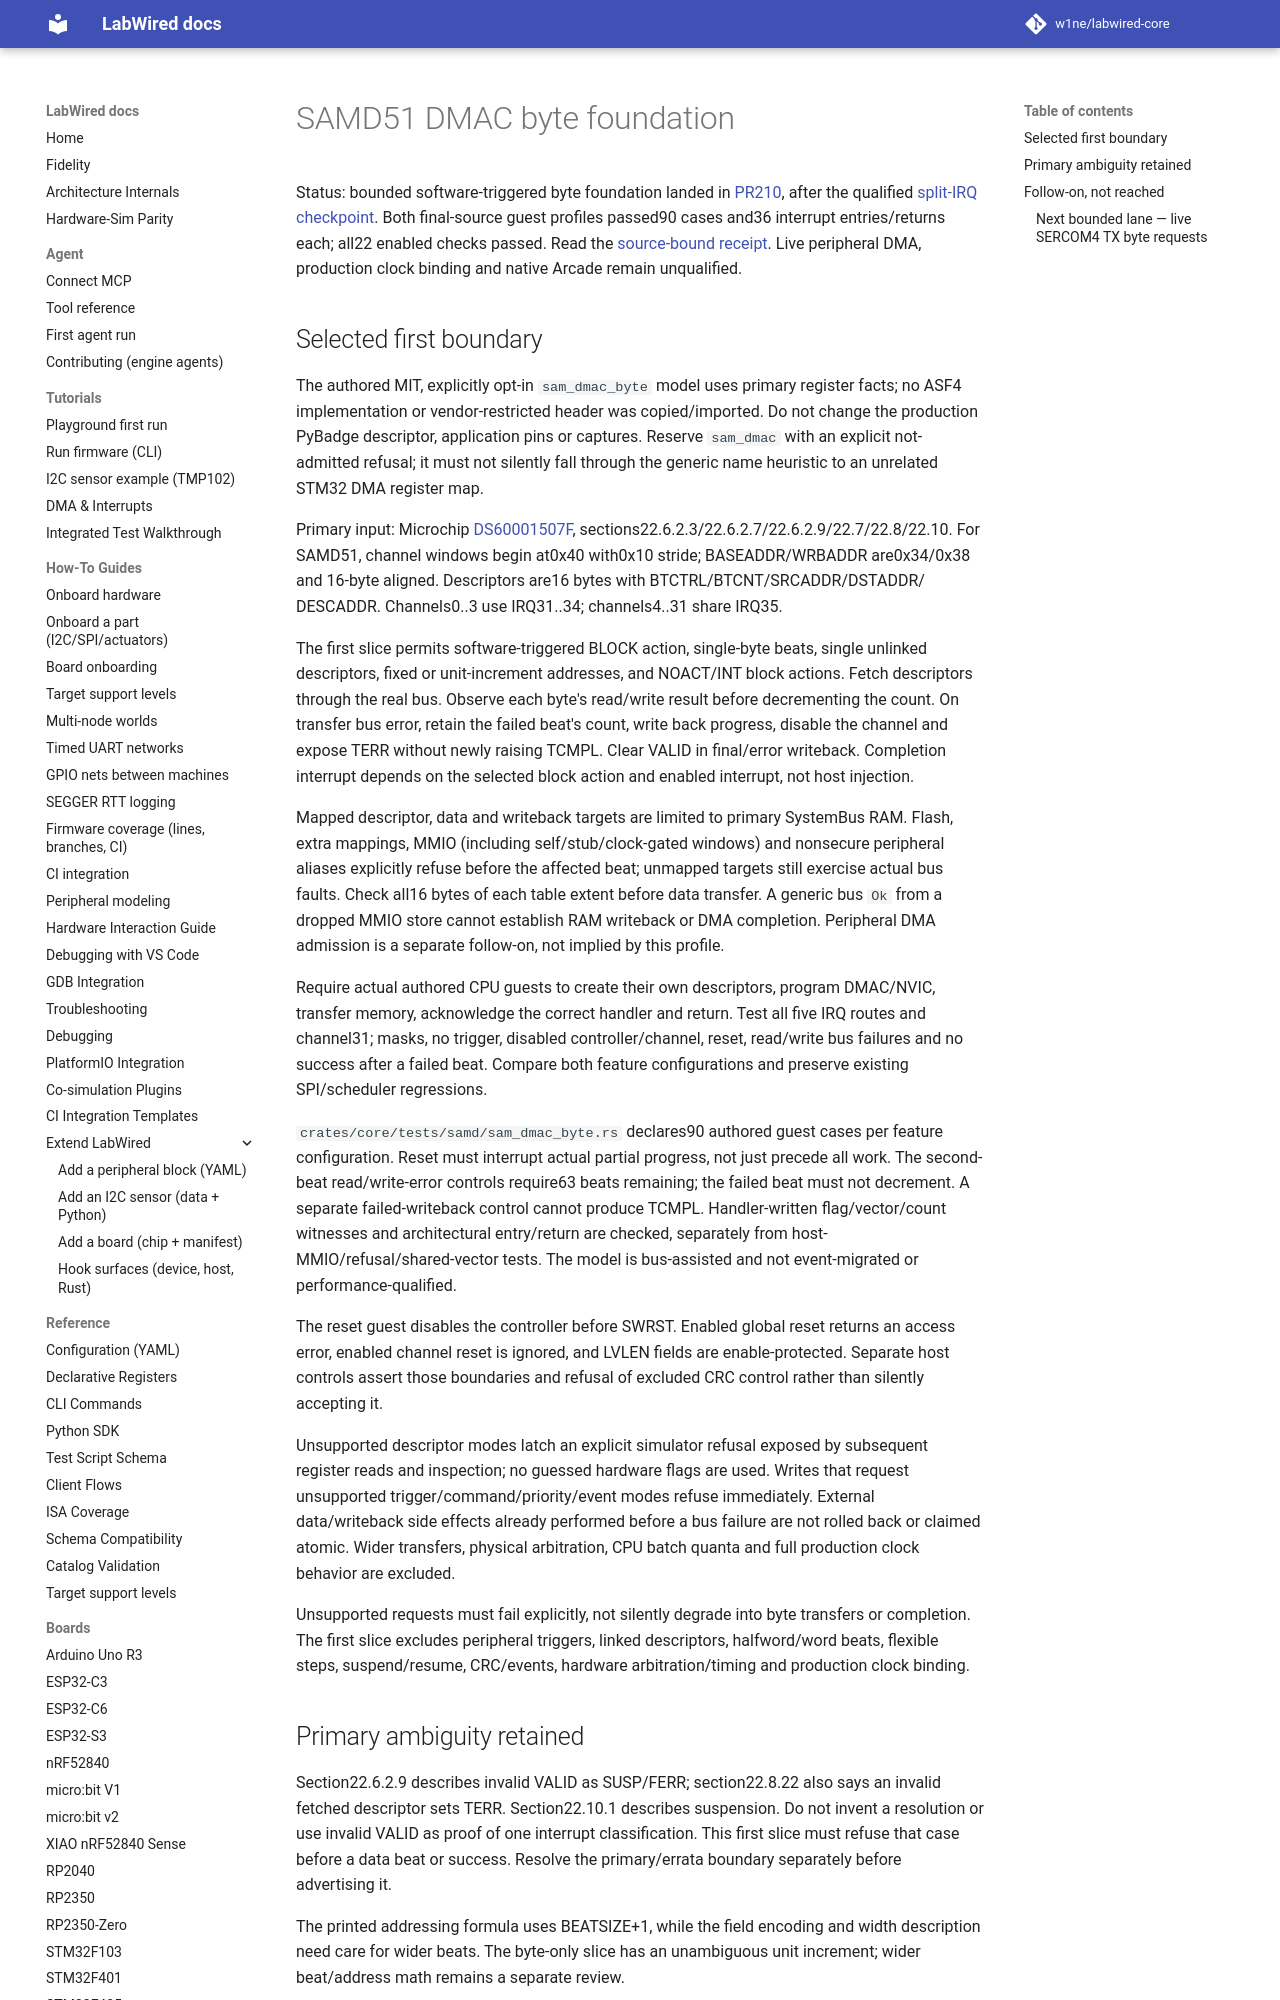

repository: CrispStrobe/labwired-core · page: engineering/samd-dmac-byte-foundation/index.html · generator: mkdocs

# SAMD51 DMAC byte foundation

Status: bounded software-triggered byte foundation landed in
[PR210](https://github.com/CrispStrobe/labwired-core/pull/210), after the qualified
[split-IRQ checkpoint](../receipts/2026-10-12-samd-sercom-split-irq/README.md).
Both final-source guest profiles passed90 cases and36 interrupt entries/returns
each; all22 enabled checks passed. Read the
[source-bound receipt](../receipts/2026-10-12-samd-dmac-byte/README.md).
Live peripheral DMA, production clock binding and native Arcade remain unqualified.

## Selected first boundary

The authored MIT, explicitly opt-in `sam_dmac_byte` model uses primary register
facts; no ASF4 implementation or vendor-restricted header was copied/imported.
Do not change the production PyBadge descriptor, application pins or captures.
Reserve `sam_dmac` with an explicit not-admitted refusal; it must not silently
fall through the generic name heuristic to an unrelated STM32 DMA register map.

Primary input: Microchip
[DS60001507F](https://ww1.microchip.com/downloads/en/DeviceDoc/SAM_D5xE5x_Family_Data_Sheet_DS60001507F.pdf),
sections22.6.2.3/22.6.2.7/22.6.2.9/22.7/22.8/22.10. For SAMD51, channel
windows begin at0x40 with0x10 stride; BASEADDR/WRBADDR are0x34/0x38 and
16-byte aligned. Descriptors are16 bytes with BTCTRL/BTCNT/SRCADDR/DSTADDR/
DESCADDR. Channels0..3 use IRQ31..34; channels4..31 share IRQ35.

The first slice permits software-triggered BLOCK action, single-byte beats,
single unlinked descriptors, fixed or unit-increment addresses, and NOACT/INT
block actions. Fetch descriptors through the real bus. Observe each byte's
read/write result before decrementing the count. On transfer bus error, retain
the failed beat's count, write back progress, disable the channel and expose
TERR without newly raising TCMPL. Clear VALID in final/error writeback. Completion interrupt
depends on the selected block action and enabled interrupt, not host injection.

Mapped descriptor, data and writeback targets are limited to primary SystemBus
RAM. Flash, extra mappings, MMIO (including self/stub/clock-gated windows) and
nonsecure peripheral aliases explicitly refuse before the affected beat;
unmapped targets still exercise actual bus faults. Check all16 bytes of each
table extent before data transfer. A generic bus `Ok` from a dropped MMIO store
cannot establish RAM writeback or DMA completion. Peripheral DMA admission is
a separate follow-on, not implied by this profile.

Require actual authored CPU guests to create their own descriptors, program
DMAC/NVIC, transfer memory, acknowledge the correct handler and return. Test
all five IRQ routes and channel31; masks, no trigger, disabled controller/channel,
reset, read/write bus failures and no success after a failed beat. Compare both
feature configurations and preserve existing SPI/scheduler regressions.

`crates/core/tests/samd/sam_dmac_byte.rs` declares90 authored guest cases per feature
configuration. Reset must interrupt actual partial progress, not just precede
all work. The second-beat read/write-error controls require63 beats remaining;
the failed beat must not decrement. A separate failed-writeback control cannot
produce TCMPL. Handler-written flag/vector/count witnesses and architectural
entry/return are checked, separately from host-MMIO/refusal/shared-vector tests.
The model is bus-assisted and not event-migrated or performance-qualified.

The reset guest disables the controller before SWRST. Enabled global reset
returns an access error, enabled channel reset is ignored, and LVLEN fields are
enable-protected. Separate host controls assert those boundaries and refusal
of excluded CRC control rather than silently accepting it.

Unsupported descriptor modes latch an explicit simulator refusal exposed by
subsequent register reads and inspection; no guessed hardware flags are used.
Writes that request unsupported trigger/command/priority/event modes refuse
immediately. External data/writeback side effects already performed before a
bus failure are not rolled back or claimed atomic. Wider transfers, physical
arbitration, CPU batch quanta and full production clock behavior are excluded.

Unsupported requests must fail explicitly, not silently degrade into byte
transfers or completion. The first slice excludes peripheral triggers, linked
descriptors, halfword/word beats, flexible steps, suspend/resume, CRC/events,
hardware arbitration/timing and production clock binding.

## Primary ambiguity retained

Section22.6.2.9 describes invalid VALID as SUSP/FERR; section22.8.22 also says
an invalid fetched descriptor sets TERR. Section22.10.1 describes suspension.
Do not invent a resolution or use invalid VALID as proof of one interrupt
classification. This first slice must refuse that case before a data beat or
success. Resolve the primary/errata boundary separately before advertising it.

The printed addressing formula uses BEATSIZE+1, while the field encoding and
width description need care for wider beats. The byte-only slice has an
unambiguous unit increment; wider beat/address math remains a separate review.

## Follow-on, not reached
